Dataset: cls (GitHub, mengzhuo-k/pcb-inspector). Classes: damaged component, excess solder, good solder, misaligned component, missing component, poor solder, solder bridge.

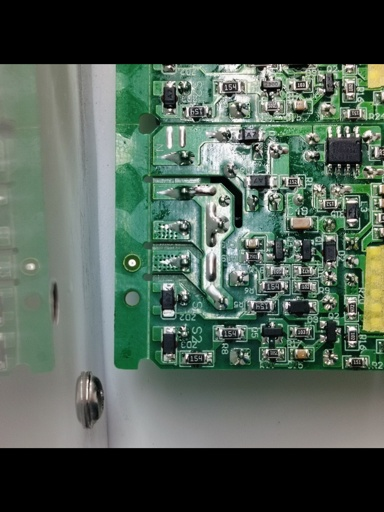
Label: excess solder

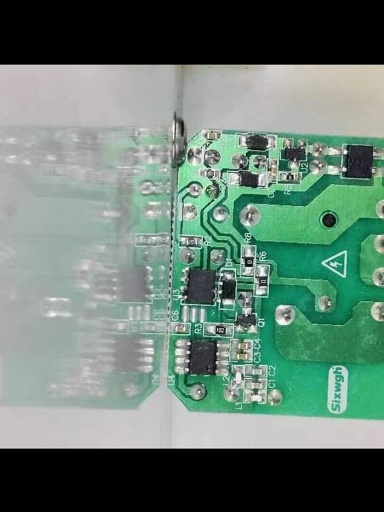
Label: poor solder

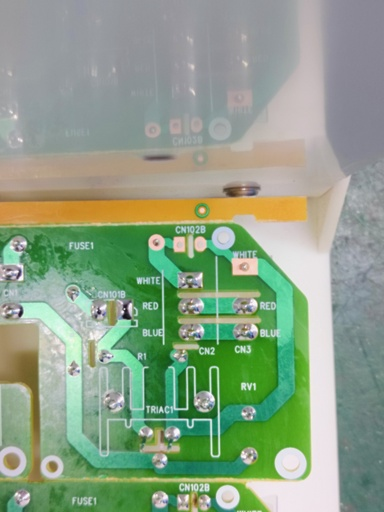
Label: damaged component

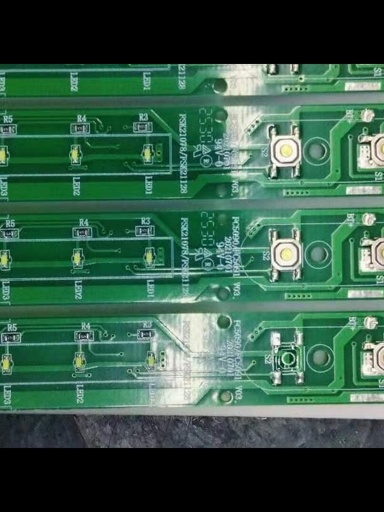
Label: solder bridge

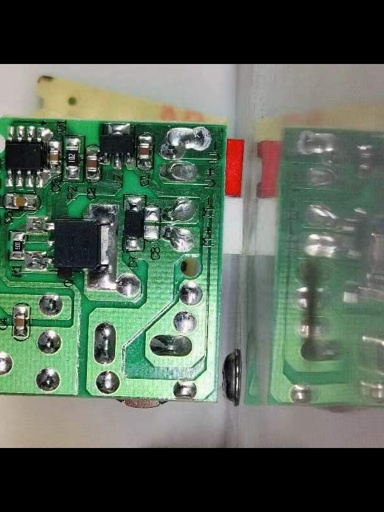
Label: missing component

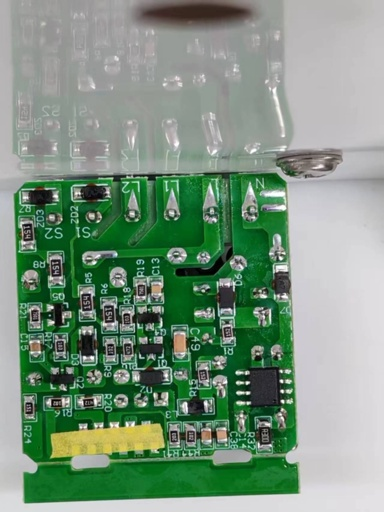
Label: good solder
